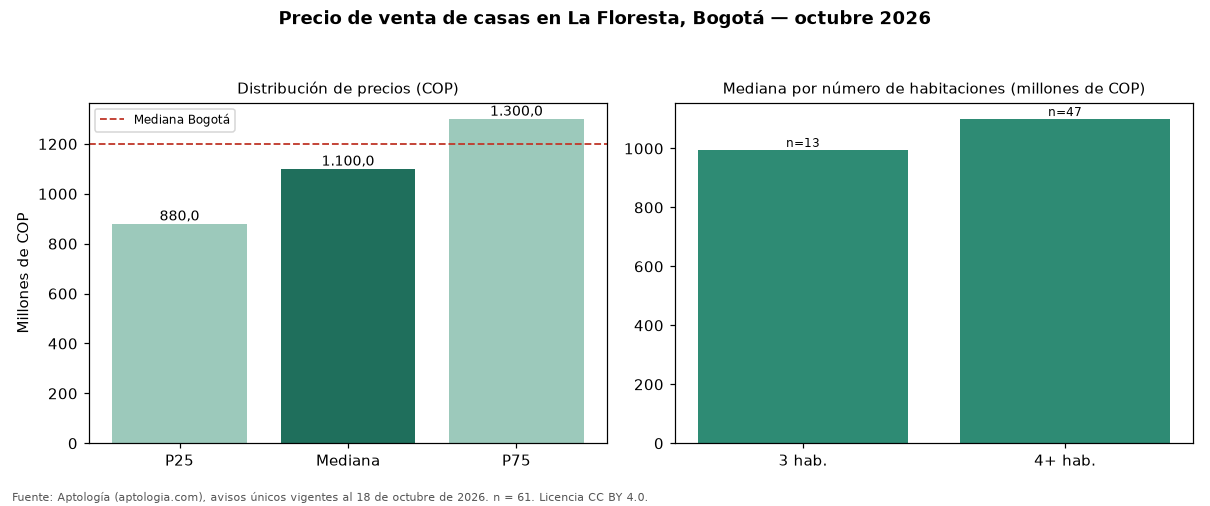

Values plotted in this chart, from the file beside it:
seccion, metrica, valor_cop, n
precio, p25, 880000000, 61
precio, mediana, 1100000000, 61
precio, p75, 1300000000, 61
cop_por_m2, p25, 4463586, 61
cop_por_m2, mediana, 4966742, 61
cop_por_m2, p75, 5373384, 61
area, area_mediana_m2, 222.5, 61
habitaciones, 3, 995000000, 13
habitaciones, 4+, 1100000000, 47
administracion, mediana, 385000, 28
estrato, moda, 4, 
parqueadero, porcentaje_con_parqueadero, 95.1, 61
ciudad, mediana_ciudad, 1200000000, 18668
ciudad, mediana_cop_por_m2_ciudad, 4725000, 18668
